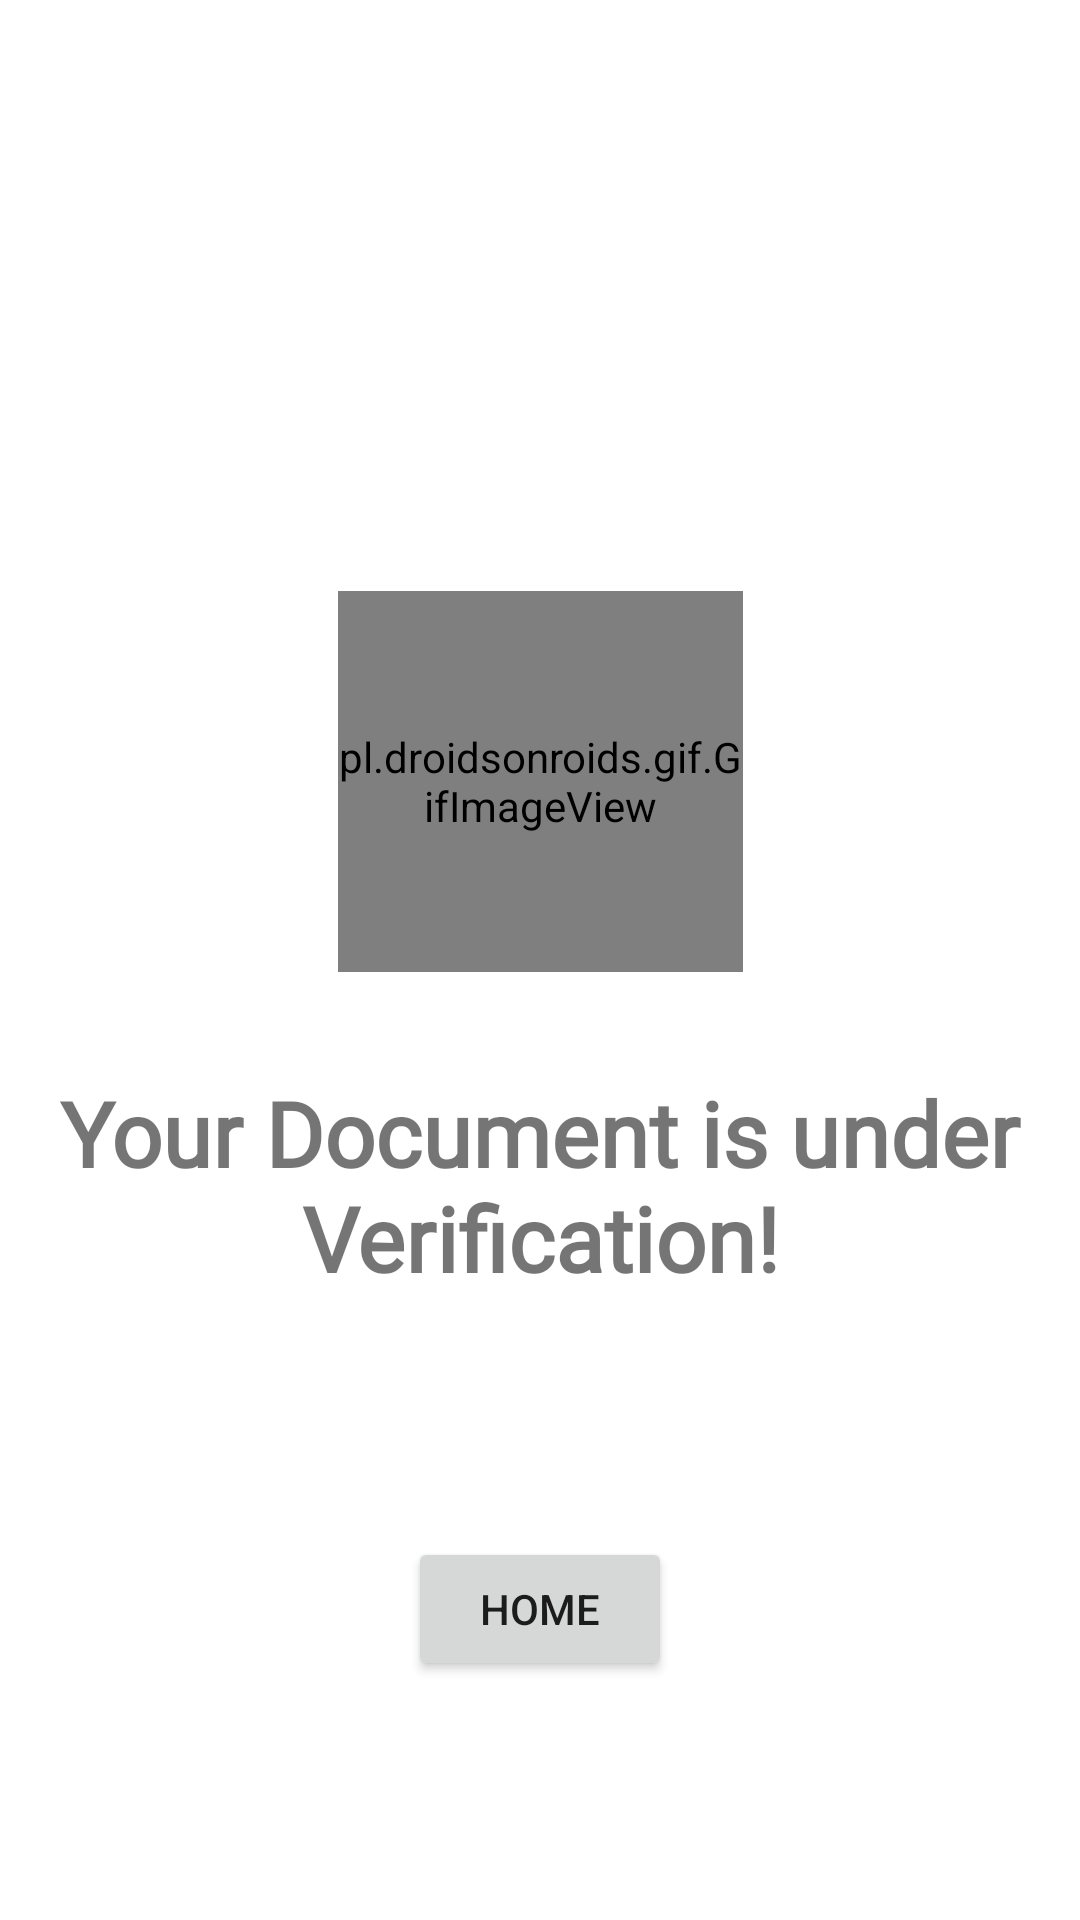

Reconstruct the res/layout file that produces this screen, plus the resources it refers to.
<!-- AndroidManifest.xml: application theme Theme.Bhariya -->
<!-- res/layout/activity_driver_verification.xml -->
<?xml version="1.0" encoding="utf-8"?>
<androidx.constraintlayout.widget.ConstraintLayout xmlns:android="http://schemas.android.com/apk/res/android"
    xmlns:app="http://schemas.android.com/apk/res-auto"
    xmlns:tools="http://schemas.android.com/tools"
    android:layout_width="match_parent"
    android:layout_height="match_parent"
    tools:context=".DriverVerificationActivity">

    <pl.droidsonroids.gif.GifImageView
        android:id="@+id/gifImageView"
        android:layout_width="135dp"
        android:layout_height="127dp"
        android:src="@drawable/tick"
        app:layout_constraintBottom_toBottomOf="parent"
        app:layout_constraintEnd_toEndOf="parent"
        app:layout_constraintStart_toStartOf="parent"
        app:layout_constraintTop_toTopOf="parent"
        app:layout_constraintVertical_bias="0.384"
        app:loopCount="1" />

    <TextView
        android:id="@+id/tvVerified"
        android:layout_width="wrap_content"
        android:layout_height="wrap_content"
        android:fontFamily="@font/poppins_regular"
        android:gravity="center"
        android:text="Your Document is under Verification!"
        android:textSize="30dp"
        android:textStyle="bold"
        app:layout_constraintBottom_toBottomOf="parent"
        app:layout_constraintEnd_toEndOf="parent"
        app:layout_constraintHorizontal_bias="0.0"
        app:layout_constraintStart_toStartOf="parent"
        app:layout_constraintTop_toBottomOf="@+id/gifImageView"
        app:layout_constraintVertical_bias="0.138" />

    <Button
        android:id="@+id/btnHome"
        android:layout_width="wrap_content"
        android:layout_height="wrap_content"
        android:text="Home"
        app:layout_constraintBottom_toBottomOf="parent"
        app:layout_constraintEnd_toEndOf="parent"
        app:layout_constraintStart_toStartOf="parent"
        app:layout_constraintTop_toBottomOf="@+id/tvVerified" />

</androidx.constraintlayout.widget.ConstraintLayout>
<!-- resources referenced by this layout -->
<resources>
  <style name="Theme.Bhariya" parent="Theme.MaterialComponents.DayNight.NoActionBar">
          
          <item name="colorPrimary">@color/purple_500</item>
          <item name="colorPrimaryVariant">@color/purple_700</item>
          <item name="colorOnPrimary">@color/white</item>
          
          <item name="colorSecondary">@color/teal_200</item>
          <item name="colorSecondaryVariant">@color/teal_700</item>
          <item name="colorOnSecondary">@color/black</item>
          
          <item name="android:statusBarColor" tools:targetApi="l">?attr/colorPrimaryVariant</item>
  
          
      </style>
  <color name="purple_500">#FF6200EE</color>
  <color name="purple_700">#FF3700B3</color>
  <color name="white">#FFFFFFFF</color>
  <color name="teal_200">#FF03DAC5</color>
  <color name="teal_700">#FF018786</color>
  <color name="black">#FF000000</color>
</resources>
